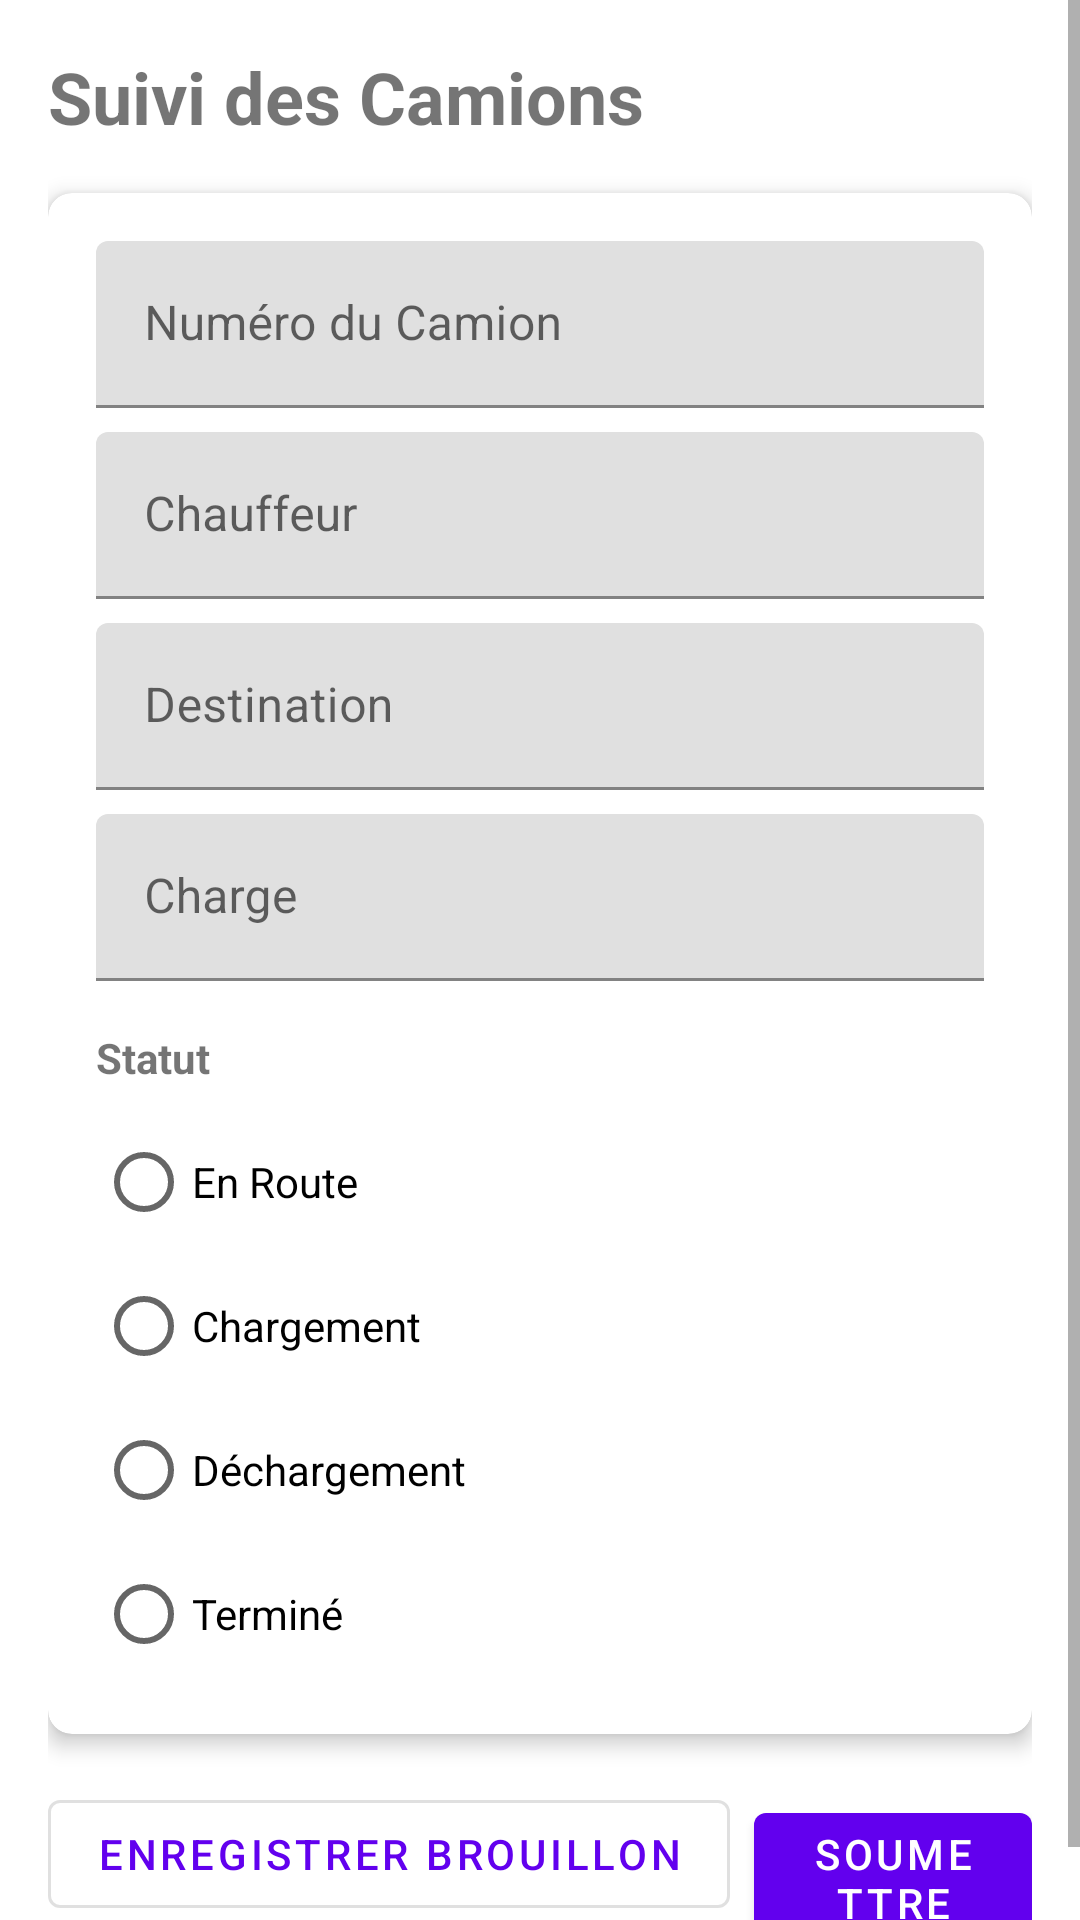

Produce the Android XML layout that renders to this screen, including the resource entries it uses.
<!-- AndroidManifest.xml: application theme Theme.RO -->
<!-- res/layout/fragment_truck_tracking.xml -->
<?xml version="1.0" encoding="utf-8"?>
<ScrollView xmlns:android="http://schemas.android.com/apk/res/android"
    xmlns:app="http://schemas.android.com/apk/res-auto"
    android:layout_width="match_parent"
    android:layout_height="match_parent">

    <LinearLayout
        android:layout_width="match_parent"
        android:layout_height="wrap_content"
        android:orientation="vertical"
        android:padding="16dp">

        <TextView
            android:layout_width="match_parent"
            android:layout_height="wrap_content"
            android:text="Suivi des Camions"
            android:textSize="24sp"
            android:textStyle="bold"
            android:layout_marginBottom="16dp"/>

        <com.google.android.material.card.MaterialCardView
            android:layout_width="match_parent"
            android:layout_height="wrap_content"
            android:layout_marginBottom="16dp"
            app:cardElevation="4dp"
            app:cardCornerRadius="8dp">

            <LinearLayout
                android:layout_width="match_parent"
                android:layout_height="wrap_content"
                android:orientation="vertical"
                android:padding="16dp">

                <com.google.android.material.textfield.TextInputLayout
                    android:layout_width="match_parent"
                    android:layout_height="wrap_content"
                    android:layout_marginBottom="8dp"
                    android:hint="Numéro du Camion">

                    <com.google.android.material.textfield.TextInputEditText
                        android:id="@+id/truck_number_input"
                        android:layout_width="match_parent"
                        android:layout_height="wrap_content"
                        android:inputType="text"/>
                </com.google.android.material.textfield.TextInputLayout>

                <com.google.android.material.textfield.TextInputLayout
                    android:layout_width="match_parent"
                    android:layout_height="wrap_content"
                    android:layout_marginBottom="8dp"
                    android:hint="Chauffeur">

                    <com.google.android.material.textfield.TextInputEditText
                        android:id="@+id/driver_input"
                        android:layout_width="match_parent"
                        android:layout_height="wrap_content"
                        android:inputType="text"/>
                </com.google.android.material.textfield.TextInputLayout>

                <com.google.android.material.textfield.TextInputLayout
                    android:layout_width="match_parent"
                    android:layout_height="wrap_content"
                    android:layout_marginBottom="8dp"
                    android:hint="Destination">

                    <com.google.android.material.textfield.TextInputEditText
                        android:id="@+id/destination_input"
                        android:layout_width="match_parent"
                        android:layout_height="wrap_content"
                        android:inputType="text"/>
                </com.google.android.material.textfield.TextInputLayout>

                <com.google.android.material.textfield.TextInputLayout
                    android:layout_width="match_parent"
                    android:layout_height="wrap_content"
                    android:layout_marginBottom="8dp"
                    android:hint="Charge">

                    <com.google.android.material.textfield.TextInputEditText
                        android:id="@+id/load_input"
                        android:layout_width="match_parent"
                        android:layout_height="wrap_content"
                        android:inputType="text"/>
                </com.google.android.material.textfield.TextInputLayout>

                <TextView
                    android:layout_width="match_parent"
                    android:layout_height="wrap_content"
                    android:text="Statut"
                    android:textStyle="bold"
                    android:layout_marginTop="8dp"
                    android:layout_marginBottom="8dp"/>

                <RadioGroup
                    android:id="@+id/status_radio_group"
                    android:layout_width="match_parent"
                    android:layout_height="wrap_content"
                    android:orientation="vertical">

                    <RadioButton
                        android:id="@+id/status_en_route"
                        android:layout_width="match_parent"
                        android:layout_height="wrap_content"
                        android:text="En Route"/>

                    <RadioButton
                        android:id="@+id/status_loading"
                        android:layout_width="match_parent"
                        android:layout_height="wrap_content"
                        android:text="Chargement"/>

                    <RadioButton
                        android:id="@+id/status_unloading"
                        android:layout_width="match_parent"
                        android:layout_height="wrap_content"
                        android:text="Déchargement"/>

                    <RadioButton
                        android:id="@+id/status_completed"
                        android:layout_width="match_parent"
                        android:layout_height="wrap_content"
                        android:text="Terminé"/>
                </RadioGroup>
            </LinearLayout>
        </com.google.android.material.card.MaterialCardView>

        <LinearLayout
            android:layout_width="match_parent"
            android:layout_height="wrap_content"
            android:orientation="horizontal"
            android:gravity="end">

            <com.google.android.material.button.MaterialButton
                android:id="@+id/save_draft_button"
                android:layout_width="wrap_content"
                android:layout_height="wrap_content"
                android:text="Enregistrer Brouillon"
                android:layout_marginEnd="8dp"
                style="@style/Widget.MaterialComponents.Button.OutlinedButton"/>

            <com.google.android.material.button.MaterialButton
                android:id="@+id/submit_button"
                android:layout_width="wrap_content"
                android:layout_height="wrap_content"
                android:text="Soumettre"/>
        </LinearLayout>
    </LinearLayout>
</ScrollView>
<!-- resources referenced by this layout -->
<resources>
  <style name="Theme.RO" parent="Theme.MaterialComponents.DayNight.DarkActionBar">
          
          <item name="colorPrimary">@color/purple_500</item>
          <item name="colorPrimaryVariant">@color/purple_700</item>
          <item name="colorOnPrimary">@color/white</item>
          
          <item name="colorSecondary">@color/teal_200</item>
          <item name="colorSecondaryVariant">@color/teal_700</item>
          <item name="colorOnSecondary">@color/black</item>
          
          <item name="android:statusBarColor">?attr/colorPrimaryVariant</item>
          
      </style>
  <!-- not gathered from this repository: default colours our renderer supplied (Android Studio template values) -->
  <color name="purple_500">#FF6200EE</color>
  <color name="purple_700">#FF3700B3</color>
  <color name="teal_200">#FF03DAC5</color>
  <color name="teal_700">#FF018786</color>
  <color name="black">#FF000000</color>
  <color name="white">#FFFFFFFF</color>
</resources>
